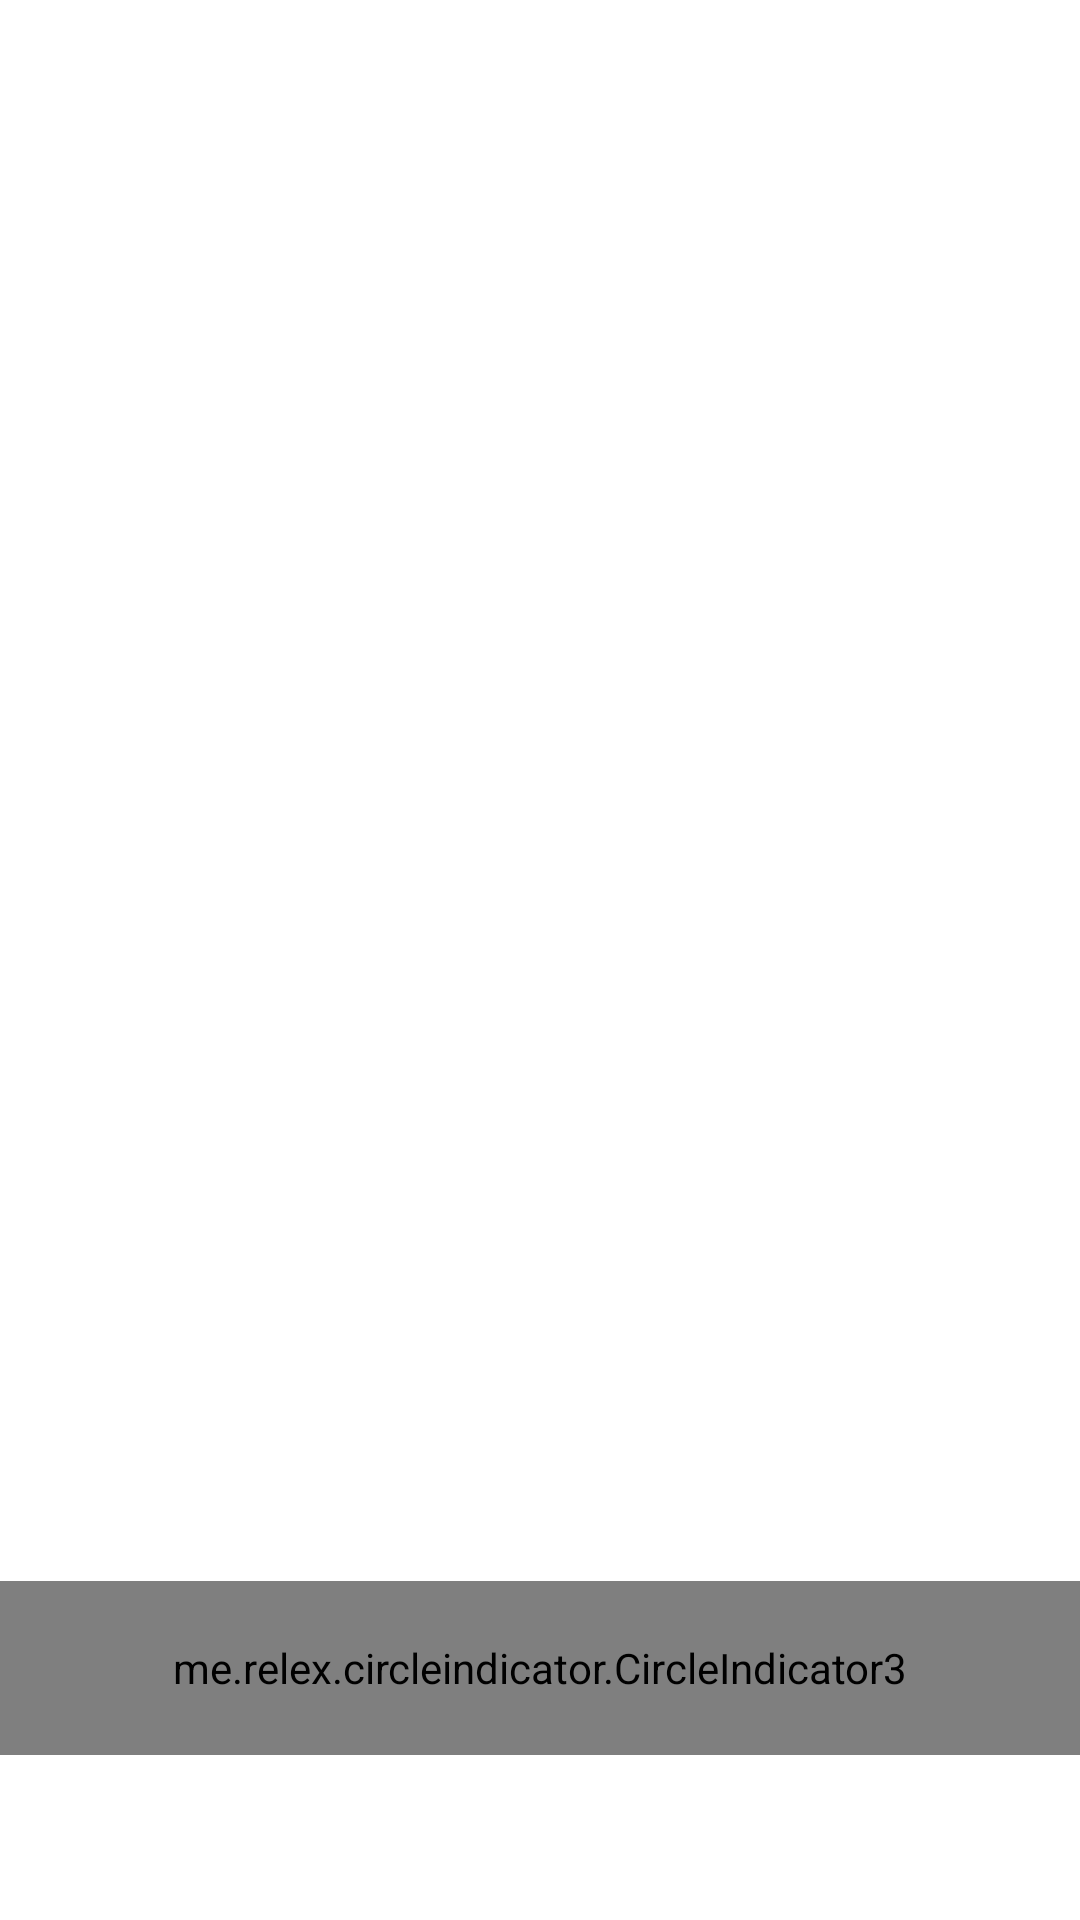

Write the Android layout XML for this screen, with the resource values it uses.
<!-- AndroidManifest.xml: application theme Theme.TaskManagernew -->
<!-- res/layout/fragment_on_boarding.xml -->
<?xml version="1.0" encoding="utf-8"?>
<FrameLayout xmlns:android="http://schemas.android.com/apk/res/android"
    xmlns:tools="http://schemas.android.com/tools"
    android:layout_width="match_parent"
    android:layout_height="match_parent"
    xmlns:app="http://schemas.android.com/apk/res-auto"
    tools:context=".ui.onBoarding.OnBoardingFragment">

    <androidx.viewpager2.widget.ViewPager2
        android:layout_width="match_parent"
        android:layout_height="match_parent"
        android:id="@+id/view_pager"/>

    <me.relex.circleindicator.CircleIndicator3
        android:id="@+id/indicator"
        android:layout_width="match_parent"
        android:layout_gravity="bottom"
        android:layout_height="58dp"
        android:layout_marginBottom="55dp"
        app:ci_drawable="@drawable/ic_circle_selected"
        app:ci_drawable_unselected="@drawable/ic_circle_unselected"
        />

</FrameLayout>
<!-- resources referenced by this layout -->
<resources>
  <style name="Theme.TaskManagernew" parent="Theme.MaterialComponents.DayNight.DarkActionBar">
          
          <item name="colorPrimary">@color/purple_500</item>
          <item name="colorPrimaryVariant">@color/purple_700</item>
          <item name="colorOnPrimary">@color/white</item>
          
          <item name="colorSecondary">@color/teal_200</item>
          <item name="colorSecondaryVariant">@color/teal_700</item>
          <item name="colorOnSecondary">@color/black</item>
          
          <item name="android:statusBarColor">?attr/colorPrimaryVariant</item>
          
      </style>
  <!-- not gathered from this repository: default colours our renderer supplied (Android Studio template values) -->
  <color name="purple_500">#FF6200EE</color>
  <color name="purple_700">#FF3700B3</color>
  <color name="teal_200">#FF03DAC5</color>
  <color name="teal_700">#FF018786</color>
  <color name="black">#FF000000</color>
  <color name="white">#FFFFFFFF</color>
</resources>
